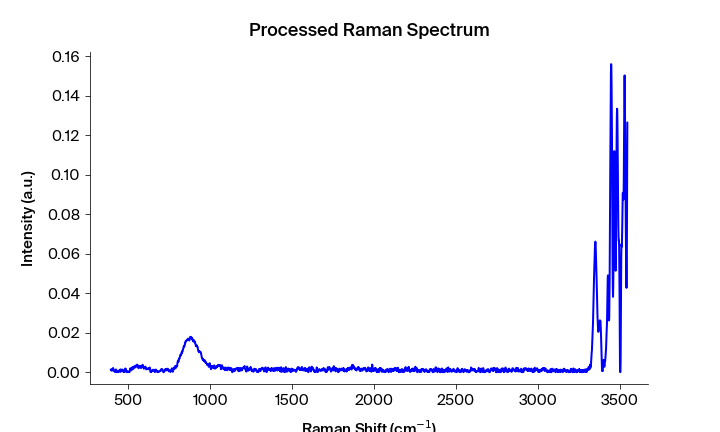

Source data for this figure (header and first rows):
Pixels #, Intensity (a.u.), Wavelength (nm), Raman shift (cm-1), Raman shift (cm-1) adjusted, Filtered Intensity (a.u.), Baselined Filtered Intensity (a.u.)
0.0, 0.001197, 543.4, 393.5, 393.2, 0.0009779, 0.0008803
1.0, 0.001407, 543.4, 395.4, 395.1, 0.0009779, 0.0008803
2.0, 0.0009779, 543.5, 397.2, 396.9, 0.0009779, 0.0008803
3.0, 0.0009271, 543.5, 399.1, 398.8, 0.0009779, 0.0008803
4.0, 0.0006895, 543.6, 400.9, 400.6, 0.0009779, 0.0008803
5.0, 0.001482, 543.6, 402.8, 402.5, 0.001448, 0.00135
6.0, 0.001448, 543.7, 404.7, 404.4, 0.001482, 0.001385
7.0, 0.001757, 543.8, 406.5, 406.2, 0.001482, 0.001385
8.0, 0.002125, 543.8, 408.4, 408.1, 0.001448, 0.00135
9.0, 0.001405, 543.9, 410.2, 409.9, 0.001405, 0.001308
10.0, 0.001155, 543.9, 412.1, 411.8, 0.001155, 0.001057
11.0, 0.0005773, 544, 413.9, 413.6, 0.0006496, 0.0005519
12.0, 0.0006496, 544, 415.8, 415.5, 0.0005773, 0.0004797
13.0, 0.0003368, 544.1, 417.7, 417.4, 0.0003368, 0.0002391
14.0, 9.59984e-05, 544.1, 419.5, 419.2, 0.0003368, 0.0002391
15.0, 0.0001141, 544.2, 421.4, 421.1, 0.0003368, 0.0002391
16.0, 0.0005901, 544.3, 423.2, 422.9, 0.0005901, 0.0004924
17.0, 0.001412, 544.3, 425.1, 424.8, 0.0008526, 0.000755
18.0, 0.0008526, 544.4, 426.9, 426.6, 0.0008526, 0.000755
19.0, 0.0009298, 544.4, 428.8, 428.5, 0.0008526, 0.000755
20.0, 0.0, 544.5, 430.6, 430.3, 0.000379, 0.0002814
21.0, 0.000379, 544.5, 432.5, 432.2, 0.0002718, 0.0001742
22.0, 0.0002718, 544.6, 434.4, 434, 4.56245e-05, -5.2032295377762755e-05
23.0, 0.0, 544.6, 436.2, 435.9, 4.56245e-05, -5.2032202251443464e-05
24.0, 4.56245e-05, 544.7, 438.1, 437.7, 4.56245e-05, -5.203220431586359e-05
25.0, 3.25017e-05, 544.7, 439.9, 439.6, 4.56245e-05, -5.2032257298291674e-05
26.0, 0.0006087, 544.8, 441.8, 441.4, 0.0004351, 0.0003375
27.0, 0.0008065, 544.9, 443.6, 443.3, 0.0004351, 0.0003375
28.0, 0.0004351, 544.9, 445.5, 445.1, 0.0006087, 0.000511
29.0, 0.0003299, 545, 447.3, 447, 0.0008065, 0.0007088
30.0, 0.0009721, 545, 449.2, 448.8, 0.0009721, 0.0008745
31.0, 0.001118, 545.1, 451, 450.7, 0.0009721, 0.0008745
32.0, 0.001398, 545.1, 452.9, 452.5, 0.0009721, 0.0008745
33.0, 0.0001423, 545.2, 454.7, 454.4, 0.0009549, 0.0008573
34.0, 0.0009549, 545.2, 456.6, 456.2, 0.0009549, 0.0008573
35.0, 0.000639, 545.3, 458.4, 458.1, 0.0007008, 0.0006032
36.0, 0.001288, 545.4, 460.3, 459.9, 0.0009549, 0.0008573
37.0, 0.0007008, 545.4, 462.1, 461.7, 0.00101, 0.0009123
38.0, 0.00101, 545.5, 464, 463.6, 0.001244, 0.001146
39.0, 0.001244, 545.5, 465.8, 465.4, 0.00101, 0.0009123
40.0, 0.001272, 545.6, 467.7, 467.3, 0.00101, 0.0009123
41.0, 0.0006954, 545.6, 469.5, 469.1, 0.0006954, 0.0005977
42.0, 0.0002298, 545.7, 471.3, 471, 0.0002298, 0.0001322
43.0, 0.0, 545.7, 473.2, 472.8, 9.24866e-05, -5.171685715271371e-06
44.0, 9.07912e-05, 545.8, 475, 474.7, 9.24866e-05, -5.17172212709519e-06
45.0, 9.24866e-05, 545.8, 476.9, 476.5, 9.24866e-05, -5.171765285177983e-06
46.0, 0.0001185, 545.9, 478.7, 478.3, 0.0001185, 2.0882586475256902e-05
47.0, 0.001219, 546, 480.6, 480.2, 0.001219, 0.001121
48.0, 0.001872, 546, 482.4, 482, 0.001594, 0.001497
49.0, 0.001594, 546.1, 484.3, 483.9, 0.001594, 0.001497
50.0, 0.00165, 546.1, 486.1, 485.7, 0.001594, 0.001497
51.0, 0.0004902, 546.2, 487.9, 487.6, 0.0006228, 0.0005251
52.0, 0.0006228, 546.2, 489.8, 489.4, 0.0004902, 0.0003925
53.0, 0.0, 546.3, 491.6, 491.2, 0.0002466, 0.000149
54.0, 0.0002466, 546.3, 493.5, 493.1, 0.0002466, 0.000149
55.0, 0.0, 546.4, 495.3, 494.9, 0.0002466, 0.000149
56.0, 0.0003366, 546.5, 497.2, 496.7, 0.0002466, 0.000149
57.0, 0.0003332, 546.5, 499, 498.6, 6.861e-05, -2.9048844186587547e-05
58.0, 2.12514e-05, 546.6, 500.8, 500.4, 0.0002797, 0.000182
59.0, 6.861e-05, 546.6, 502.7, 502.3, 0.000132, 3.431894169339147e-05
... 1,988 more rows
